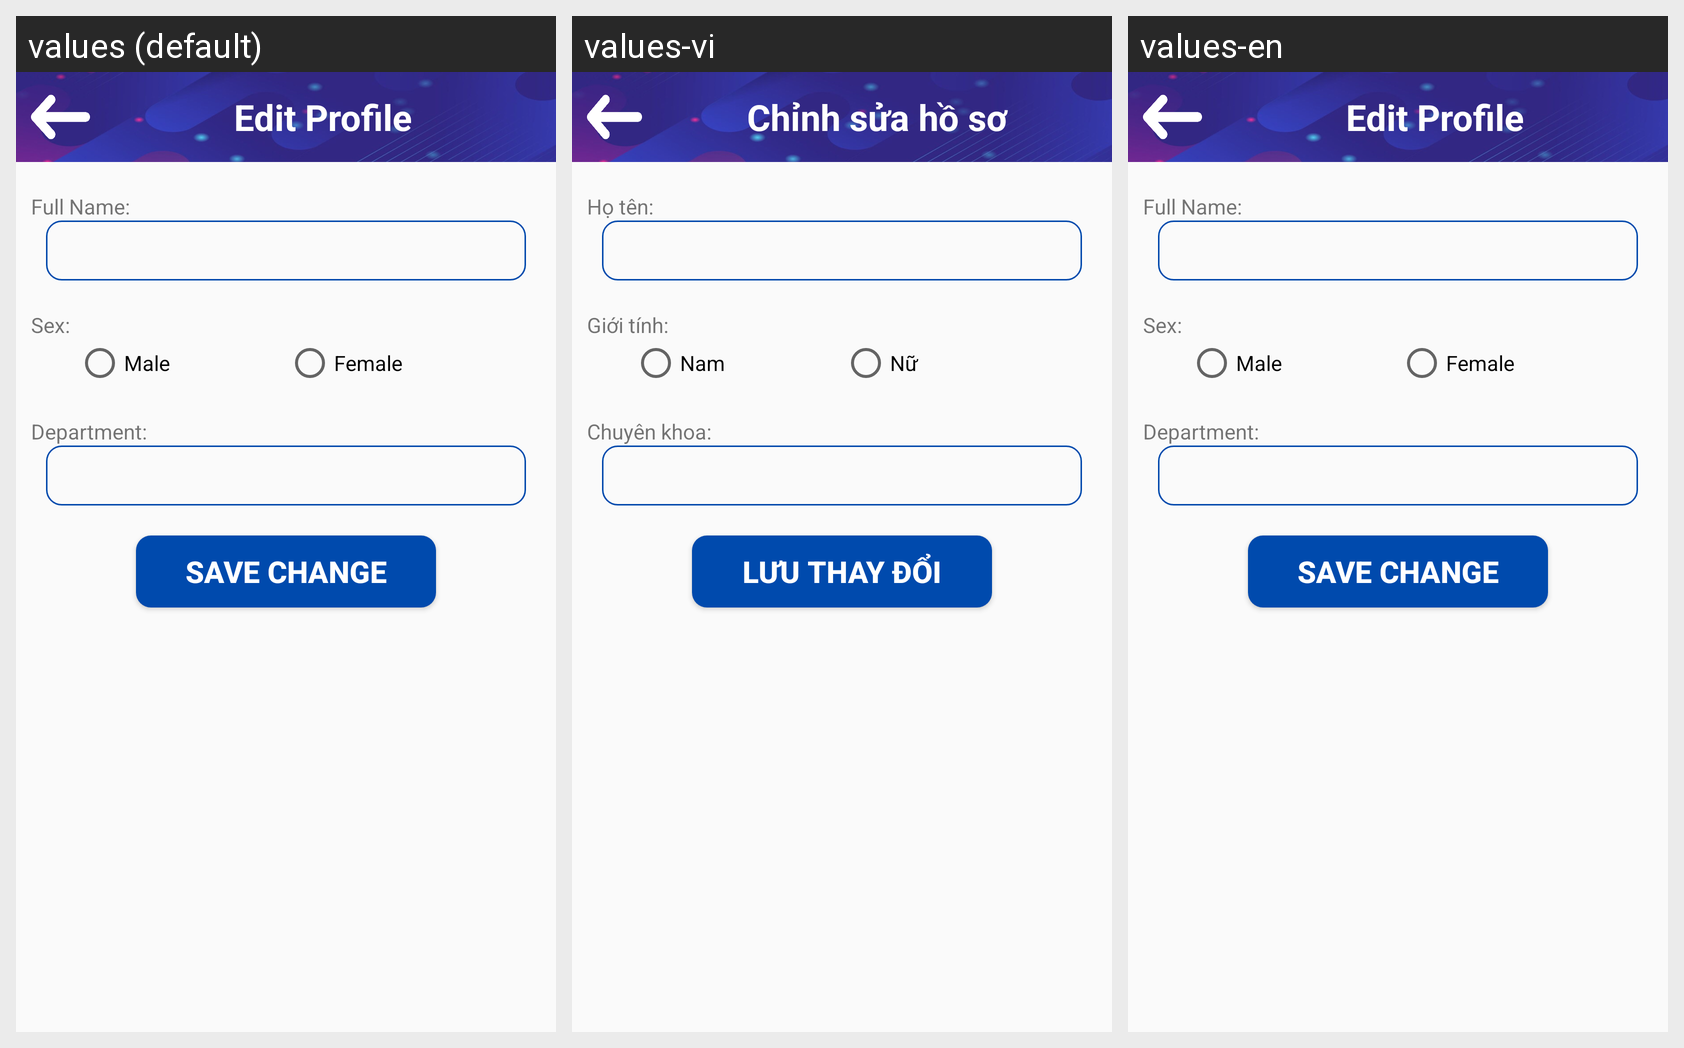

The Android screen above is rendered under several locales of the same app. Produce the string resources it draws, with the default and per-locale values.
Android screen res/layout/profile_detail_edit_doc_layout.xml rendered under 3 locales, left to right: values (default), values-vi, values-en. Device: Nexus 5 (rendered at 1080×1920; each locale shown at half size, 540×960, under a caption strip naming it); theme Theme.IHealthDroid.
Strings drawn on this screen, with the default value and each locale's value (text and hints the layout hard-codes, and strings that could not be matched under every locale, appear in the picture but are not listed):

profile_doc_edit_menu_bar
  values: Edit Profile
  values-vi: Chỉnh sửa hồ sơ
  values-en: Edit Profile  [not translated; the default value is used]

full_name
  values: Full Name:
  values-vi: Họ tên:
  values-en: Full Name:  [not translated; the default value is used]

sex
  values: Sex:
  values-vi: Giới tính:
  values-en: Sex:  [not translated; the default value is used]

male_btn_grp
  values: Male
  values-vi: Nam
  values-en: Male  [not translated; the default value is used]

female_btn_grp
  values: Female
  values-vi: Nữ
  values-en: Female  [not translated; the default value is used]

profile_doc_department
  values: Department:
  values-vi: Chuyên khoa:
  values-en: Department:  [not translated; the default value is used]

profile_doc_save_btn_label
  values: Save change
  values-vi: Lưu thay đổi
  values-en: Save change  [not translated; the default value is used]
